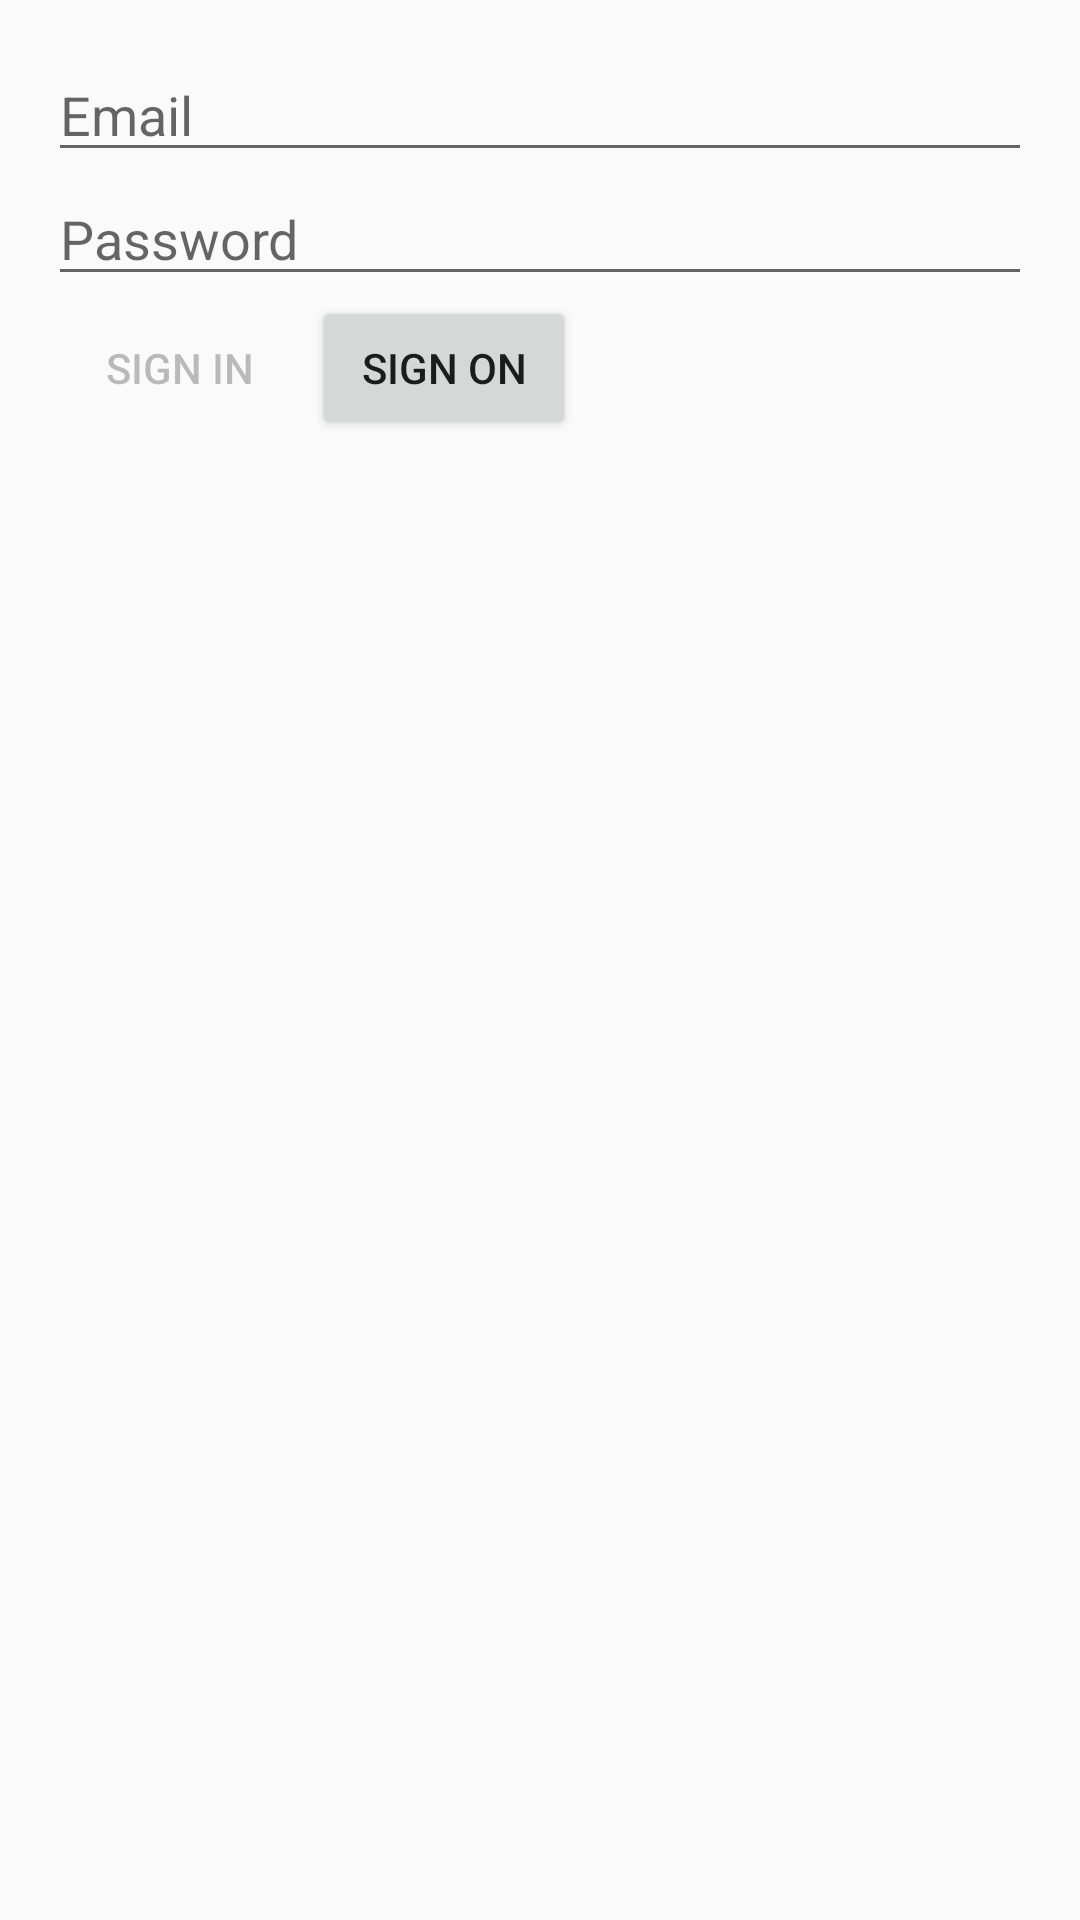

Write the Android layout XML for this screen, with the resource values it uses.
<!-- AndroidManifest.xml: application theme AppTheme -->
<!-- res/layout/activity_signon.xml -->
<?xml version="1.0" encoding="utf-8"?>
<LinearLayout xmlns:android="http://schemas.android.com/apk/res/android"
    xmlns:app="http://schemas.android.com/apk/res-auto"
    xmlns:tools="http://schemas.android.com/tools"
    android:layout_width="match_parent"
    android:layout_height="match_parent"
    android:orientation="vertical"
    android:padding="16dp"
    android:gravity="center_horizontal"
    tools:context=".EmailPasswordActivity" >

    <EditText
        android:id="@+id/edit_text_email"
        android:layout_width="match_parent"
        android:layout_height="wrap_content"
        android:hint="Email"
        android:inputType="text" />
    <EditText
        android:id="@+id/edit_text_password"
        android:layout_width="match_parent"
        android:layout_height="wrap_content"
        android:hint="Password"
        android:inputType="textPassword" />
    <LinearLayout
        android:layout_width="match_parent"
        android:layout_height="match_parent"
        android:orientation="horizontal" >

        <Button
            android:id="@+id/button_signin"
            android:layout_width="wrap_content"
            android:layout_height="wrap_content"
            android:background="#FAFAFA"
            android:enabled="false"
            android:text="Sign in" />
        <Button
            android:id="@+id/button_signon"
            android:layout_width="wrap_content"
            android:layout_height="wrap_content"
            android:text="Sign on"
            android:enabled="true" />
    </LinearLayout>

</LinearLayout>
<!-- resources referenced by this layout -->
<resources>
  <style name="AppTheme" parent="Theme.AppCompat.Light.DarkActionBar">
          
          <item name="colorPrimary">@color/colorPrimary</item>
          <item name="colorPrimaryDark">@color/colorPrimaryDark</item>
          <item name="colorAccent">@color/colorAccent</item>
      </style>
  <color name="colorPrimary">#039BE5</color>
  <color name="colorPrimaryDark">#0288D1</color>
  <color name="colorAccent">#FFA000</color>
</resources>
